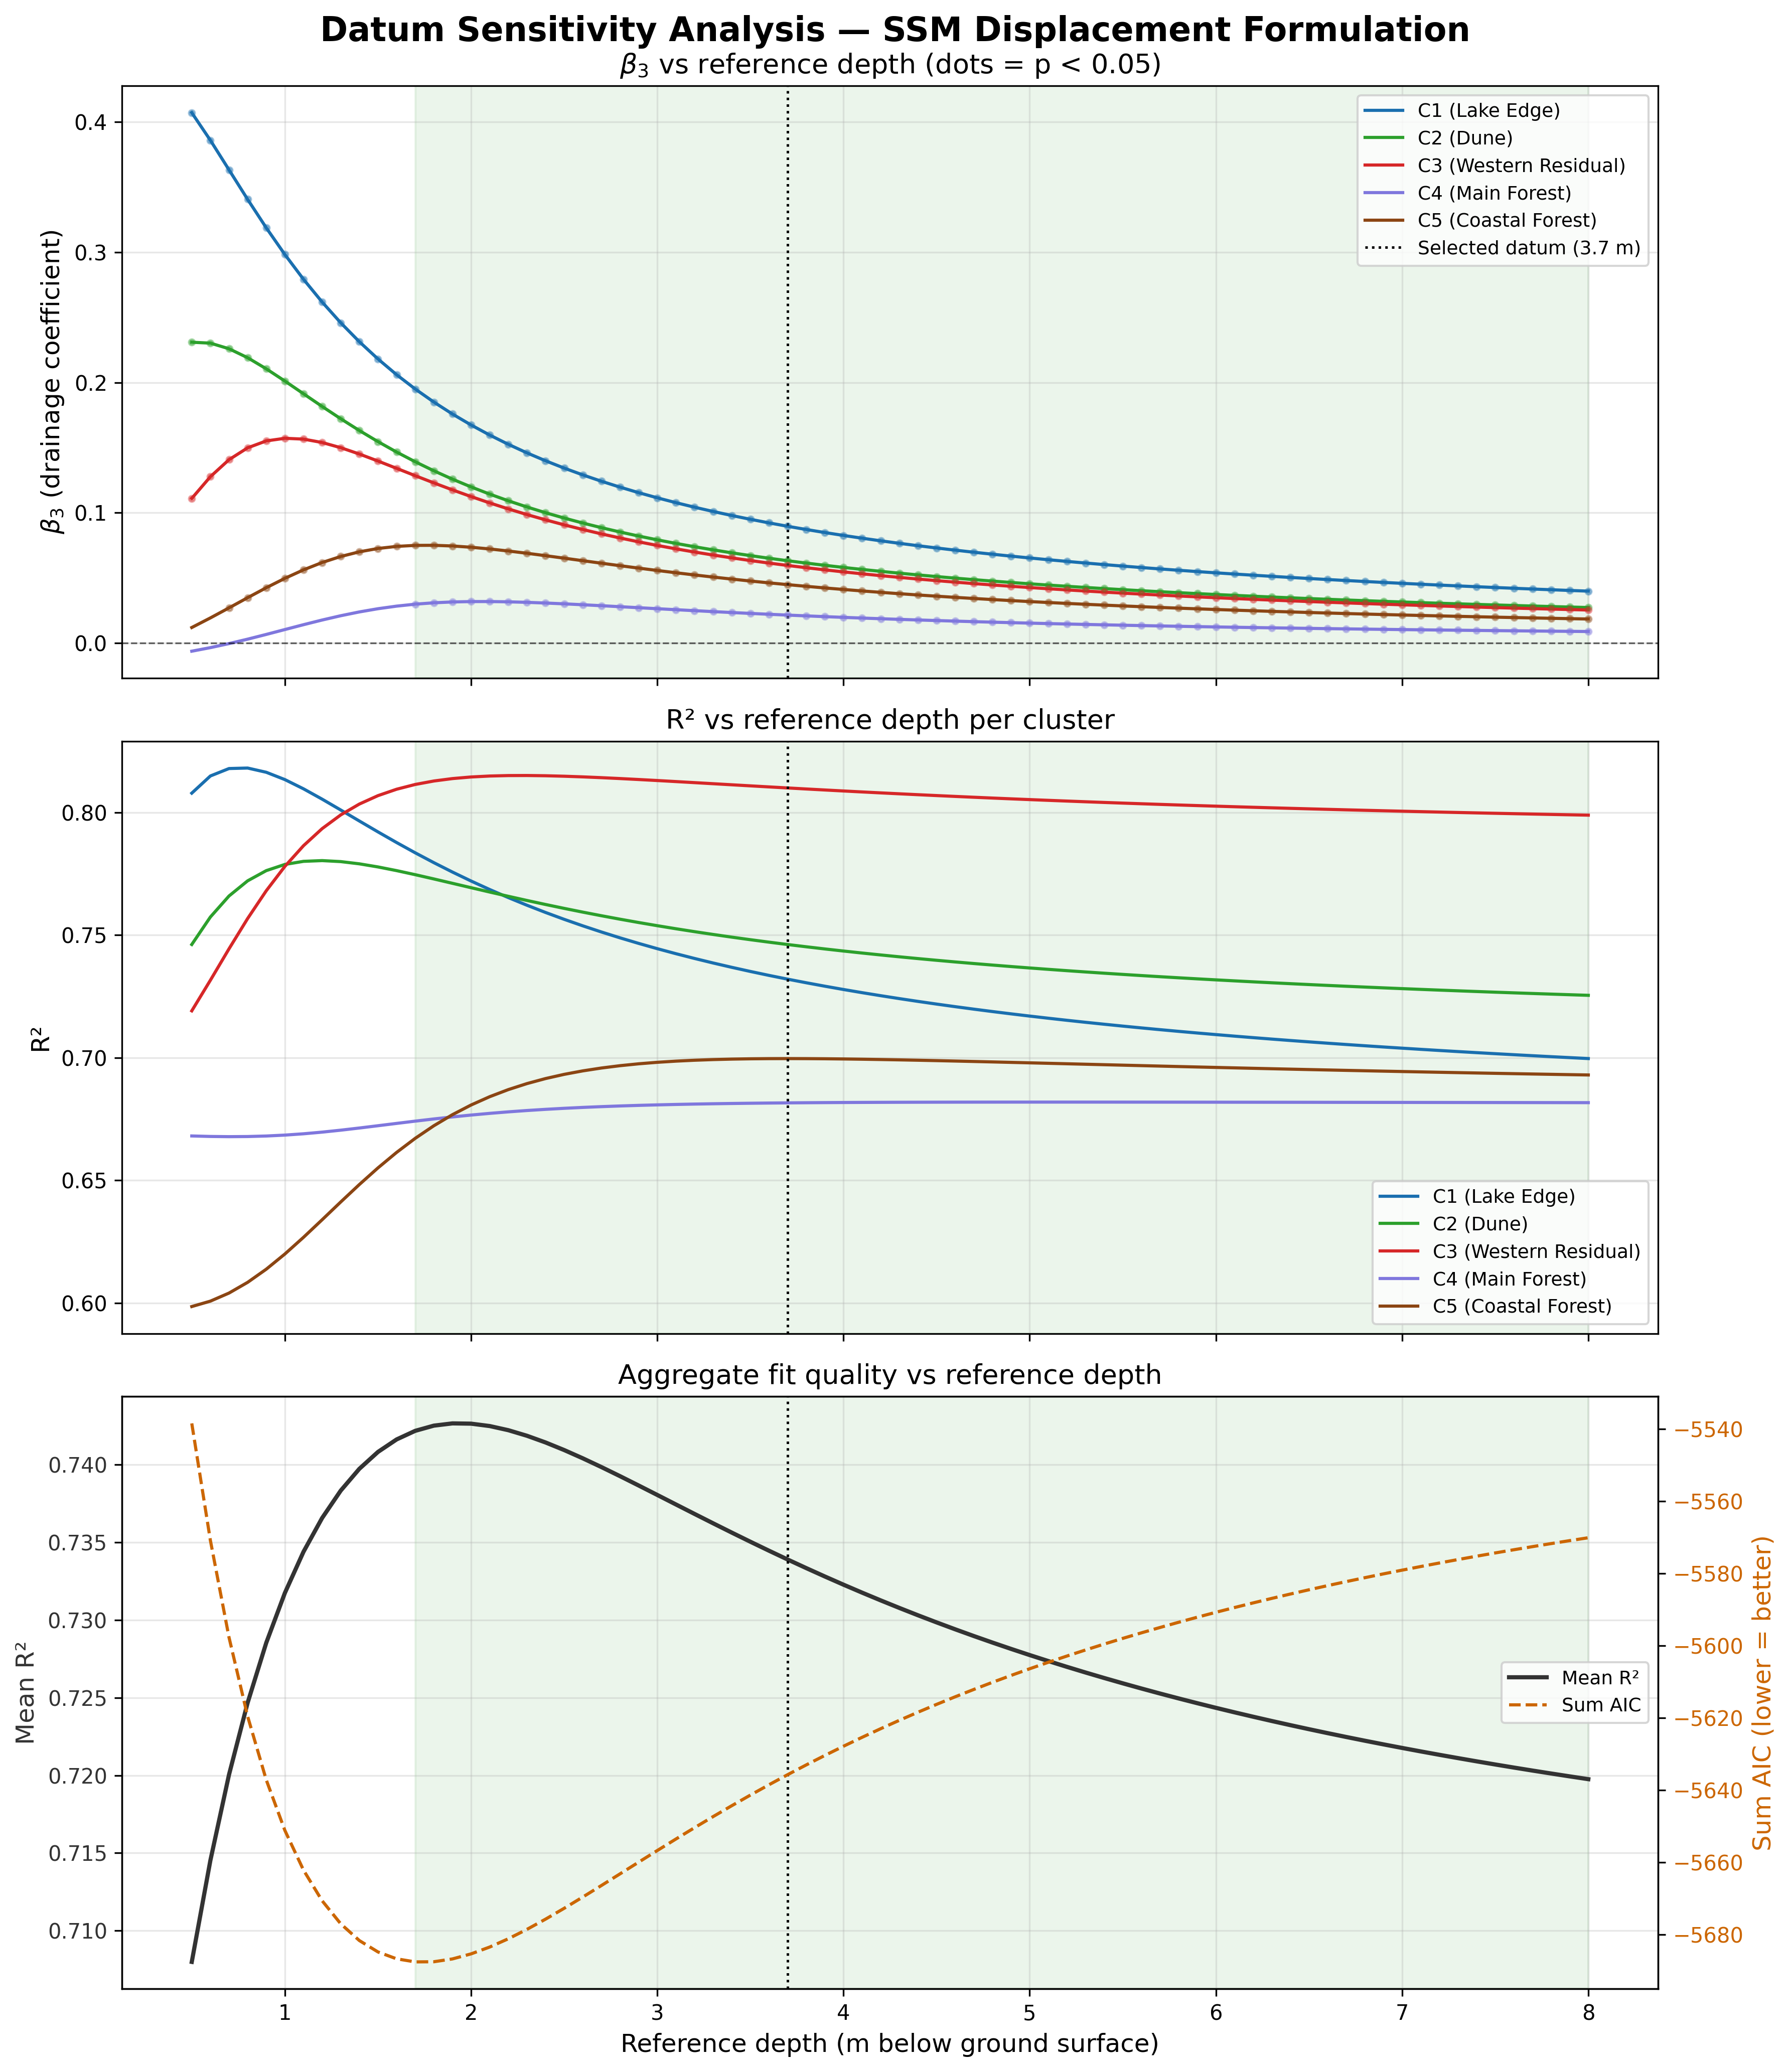

Data behind this chart, as committed beside it:
ref_depth, Cluster, Cluster_Label, beta_1, beta_2, beta_3, pvalue_beta_1, pvalue_beta_2, pvalue_beta_3, R2, AIC, beta_3_positive, beta_3_sig
0.5, 1, C1 (Lake Edge), 3.282, 3.924, 0.4072, 1.4777061065187659e-77, 2.0717190600770034e-68, 4.553495130352807e-52, 0.8079, -1075, True, True
0.5, 2, C2 (Dune), 2.563, 3.713, 0.231, 1.4936627911001267e-62, 7.99781127786585e-65, 3.0455408910141203e-25, 0.7462, -1111, True, True
0.5, 3, C3 (Western Residual), 2.251, 3.479, 0.1111, 6.51389227844925e-50, 1.7254456614086207e-57, 7.408199791452473e-08, 0.7191, -1133, True, True
0.5, 4, C4 (Main Forest), 2.294, 2.854, -0.006267, 1.738043722381477e-36, 2.634081606253997e-41, 0.654, 0.6681, -1078, False, False
0.5, 5, C5 (Coastal Forest), 1.694, 2.272, 0.01192, 1.8971098616750907e-34, 2.2265175488029035e-35, 0.3562, 0.5986, -1140, True, False
0.6, 1, C1 (Lake Edge), 3.49, 3.577, 0.386, 8.996649505955219e-82, 3.368831864347382e-65, 5.962385431511206e-54, 0.8149, -1084, True, True
0.6, 2, C2 (Dune), 2.707, 3.533, 0.2303, 3.2627810478713616e-68, 7.537203703056557e-65, 1.1610433535475535e-27, 0.7574, -1123, True, True
0.6, 3, C3 (Western Residual), 2.289, 3.446, 0.1277, 2.8425677920690754e-55, 1.5243448875265222e-61, 2.4412318376793594e-10, 0.7316, -1145, True, True
0.6, 4, C4 (Main Forest), 2.271, 2.875, -0.003523, 2.5154832599447947e-37, 4.610459204766206e-43, 0.8067, 0.6679, -1078, False, False
0.6, 5, C5 (Coastal Forest), 1.67, 2.303, 0.01929, 2.0285495428043933e-35, 1.3608562192744084e-37, 0.1431, 0.6008, -1141, True, False
0.7, 1, C1 (Lake Edge), 3.668, 3.261, 0.3633, 3.1616825175553335e-84, 2.1936262054609878e-60, 8.689653790596329e-55, 0.8179, -1088, True, True
0.7, 2, C2 (Dune), 2.847, 3.352, 0.226, 1.235130491060721e-72, 1.8751089801467975e-63, 1.3847918754190255e-29, 0.766, -1132, True, True
0.7, 3, C3 (Western Residual), 2.352, 3.379, 0.1408, 4.05023776149533e-61, 1.354306785939059e-64, 5.472026310744879e-13, 0.7444, -1157, True, True
0.7, 4, C4 (Main Forest), 2.25, 2.892, -0.0004248, 2.202998245937232e-38, 7.014370191253579e-45, 0.9771, 0.6678, -1078, False, False
0.7, 5, C5 (Coastal Forest), 1.655, 2.324, 0.027, 9.905080561457838e-37, 9.262443134734695e-40, 0.04324, 0.6041, -1143, True, True
0.8, 1, C1 (Lake Edge), 3.818, 2.98, 0.3407, 2.1881329624175648e-85, 1.0854854913080637e-54, 7.632588317129957e-55, 0.8181, -1088, True, True
0.8, 2, C2 (Dune), 2.977, 3.176, 0.2191, 7.591540176354128e-76, 6.080909671293549e-61, 5.131169420651362e-31, 0.7721, -1138, True, True
0.8, 3, C3 (Western Residual), 2.434, 3.285, 0.1499, 6.781507247150946e-67, 2.299909022103282e-66, 1.1611643912618023e-15, 0.7568, -1169, True, True
0.8, 4, C4 (Main Forest), 2.231, 2.907, 0.00298, 1.1118594234037729e-39, 1.0985052418767401e-46, 0.8434, 0.6679, -1078, True, False
0.8, 5, C5 (Coastal Forest), 1.648, 2.333, 0.03482, 2.2138038725730717e-38, 9.22946897565639e-42, 0.009709, 0.6085, -1146, True, True
0.9, 1, C1 (Lake Edge), 3.942, 2.733, 0.3188, 1.1838430199932904e-85, 9.748951659598051e-49, 2.2977878169193485e-54, 0.8164, -1086, True, True
0.9, 2, C2 (Dune), 3.095, 3.013, 0.2106, 5.131578474788286e-78, 1.0761878380198604e-57, 5.310774086782958e-32, 0.7763, -1143, True, True
0.9, 3, C3 (Western Residual), 2.528, 3.173, 0.1552, 4.008433421388454e-72, 8.968851121582635e-67, 3.1639635259444472e-18, 0.7681, -1181, True, True
0.9, 4, C4 (Main Forest), 2.215, 2.916, 0.006611, 3.1905107469515726e-41, 2.2273122223277358e-48, 0.6662, 0.6681, -1078, True, False
0.9, 5, C5 (Coastal Forest), 1.652, 2.33, 0.04247, 2.479618055189525e-40, 1.8387517442432224e-43, 0.001635, 0.6138, -1149, True, True
1.0, 1, C1 (Lake Edge), 4.045, 2.518, 0.2983, 2.4652831974018634e-85, 5.657389064599094e-43, 1.5096383803653152e-53, 0.8134, -1082, True, True
1.0, 2, C2 (Dune), 3.2, 2.864, 0.2012, 2.3340353480152397e-79, 4.54493349952019e-54, 1.3103845935725987e-32, 0.7788, -1146, True, True
1.0, 3, C3 (Western Residual), 2.626, 3.054, 0.1572, 1.5903670604909634e-76, 6.031442903988911e-66, 1.401688872166247e-20, 0.778, -1192, True, True
1.0, 4, C4 (Main Forest), 2.203, 2.921, 0.01036, 5.438820593547674e-43, 7.686658205952631e-50, 0.5034, 0.6685, -1078, True, False
1.0, 5, C5 (Coastal Forest), 1.666, 2.315, 0.04967, 1.6800829694994753e-42, 9.957466659776007e-45, 0.0002133, 0.62, -1153, True, True
1.1, 1, C1 (Lake Edge), 4.131, 2.331, 0.2793, 1.1888367253471775e-84, 1.1343861786074915e-37, 1.555174464903725e-52, 0.8096, -1078, True, True
1.1, 2, C2 (Dune), 3.292, 2.73, 0.1914, 4.477482933212733e-80, 2.363270455484975e-50, 6.487780814986344e-33, 0.7801, -1147, True, True
1.1, 3, C3 (Western Residual), 2.724, 2.933, 0.1566, 5.031019434042333e-80, 3.808631803147372e-64, 1.1709217932006293e-22, 0.7865, -1201, True, True
1.1, 4, C4 (Main Forest), 2.196, 2.92, 0.01409, 6.218474261460305e-45, 5.978119108760408e-51, 0.3646, 0.669, -1079, True, False
1.1, 5, C5 (Coastal Forest), 1.691, 2.287, 0.05619, 8.993076568501486e-45, 1.8753435127919943e-45, 2.2722917589000764e-05, 0.6268, -1157, True, True
1.2, 1, C1 (Lake Edge), 4.202, 2.169, 0.2618, 9.364856224762283e-84, 5.84041895272836e-33, 2.0000146535092588e-51, 0.8054, -1072, True, True
1.2, 2, C2 (Dune), 3.371, 2.611, 0.1817, 2.448063373907035e-80, 9.54459017271257e-47, 5.4823808774066595e-33, 0.7804, -1147, True, True
1.2, 3, C3 (Western Residual), 2.817, 2.816, 0.154, 1.0973925877354198e-82, 1.0970624250262916e-61, 1.966129425661763e-24, 0.7934, -1210, True, True
1.2, 4, C4 (Main Forest), 2.193, 2.913, 0.01767, 5.864058657011468e-47, 1.3235861094234493e-51, 0.2545, 0.6697, -1079, True, False
1.2, 5, C5 (Coastal Forest), 1.723, 2.248, 0.06183, 5.122411574036793e-47, 1.4026002900931977e-45, 2.114222023426487e-06, 0.634, -1162, True, True
1.3, 1, C1 (Lake Edge), 4.261, 2.028, 0.2459, 9.550217914359121e-83, 7.202283318551249e-29, 2.763507438070033e-50, 0.801, -1067, True, True
1.3, 2, C2 (Dune), 3.44, 2.507, 0.1722, 2.805480389186316e-80, 2.2643998775414284e-43, 6.879138183050435e-33, 0.78, -1147, True, True
1.3, 3, C3 (Western Residual), 2.904, 2.706, 0.15, 1.233668244743814e-84, 7.377881483102513e-59, 6.615835078296404e-26, 0.799, -1216, True, True
1.3, 4, C4 (Main Forest), 2.197, 2.9, 0.02097, 6.016657862502523e-49, 9.51873107488373e-52, 0.1727, 0.6705, -1080, True, False
1.3, 5, C5 (Coastal Forest), 1.763, 2.201, 0.06646, 4.061210804211086e-49, 4.121298943401619e-45, 1.8508084351128418e-07, 0.6412, -1167, True, True
1.4, 1, C1 (Lake Edge), 4.31, 1.905, 0.2313, 1.0838684335125885e-81, 2.274702170765442e-25, 3.731718087003912e-49, 0.7965, -1062, True, True
1.4, 2, C2 (Dune), 3.499, 2.415, 0.1632, 5.346375210592001e-80, 2.7431732600935053e-40, 1.1445517169062809e-32, 0.7791, -1146, True, True
1.4, 3, C3 (Western Residual), 2.982, 2.605, 0.1451, 5.188735304267086e-86, 6.80747713970409e-56, 4.252501137186099e-27, 0.8034, -1222, True, True
1.4, 4, C4 (Main Forest), 2.204, 2.882, 0.02389, 9.106514070393022e-51, 2.2171141277244266e-51, 0.1151, 0.6714, -1080, True, False
1.4, 5, C5 (Coastal Forest), 1.808, 2.147, 0.07004, 5.430758379095855e-51, 4.1034593602609057e-44, 1.640248807379598e-08, 0.6483, -1172, True, True
1.5, 1, C1 (Lake Edge), 4.352, 1.797, 0.2181, 1.2435806735644661e-80, 2.107829062738015e-22, 4.651508194602073e-48, 0.7921, -1057, True, True
1.5, 2, C2 (Dune), 3.55, 2.334, 0.1546, 1.429471266750607e-79, 1.6224707400456854e-37, 2.3114432339895443e-32, 0.7778, -1144, True, True
1.5, 3, C3 (Western Residual), 3.053, 2.513, 0.1397, 6.098910012043367e-87, 5.922103756659796e-53, 4.856369912371892e-28, 0.8069, -1226, True, True
1.5, 4, C4 (Main Forest), 2.216, 2.861, 0.02636, 2.66555958723636e-52, 1.4635917737548555e-50, 0.0763, 0.6723, -1081, True, False
1.5, 5, C5 (Coastal Forest), 1.855, 2.09, 0.0726, 1.3513803536748404e-52, 1.082116581420676e-42, 1.5706384479300976e-09, 0.6551, -1176, True, True
1.6, 1, C1 (Lake Edge), 4.386, 1.703, 0.206, 1.359457799655345e-79, 6.730263469739241e-20, 5.182868142062336e-47, 0.7877, -1052, True, True
1.6, 2, C2 (Dune), 3.594, 2.263, 0.1466, 4.7436587392307405e-79, 4.751753381302445e-35, 5.298473132486872e-32, 0.7763, -1143, True, True
1.6, 3, C3 (Western Residual), 3.116, 2.431, 0.1341, 1.5706640886471874e-87, 3.8289210627917795e-50, 9.080899420064903e-29, 0.8095, -1230, True, True
1.6, 4, C4 (Main Forest), 2.232, 2.836, 0.02834, 1.8080484716566286e-53, 2.1856258701173472e-49, 0.05085, 0.6732, -1082, True, False
1.6, 5, C5 (Coastal Forest), 1.904, 2.03, 0.07421, 6.357259059689998e-54, 5.650536745806088e-41, 1.7121944209796182e-10, 0.6614, -1181, True, True
... 320 more rows
